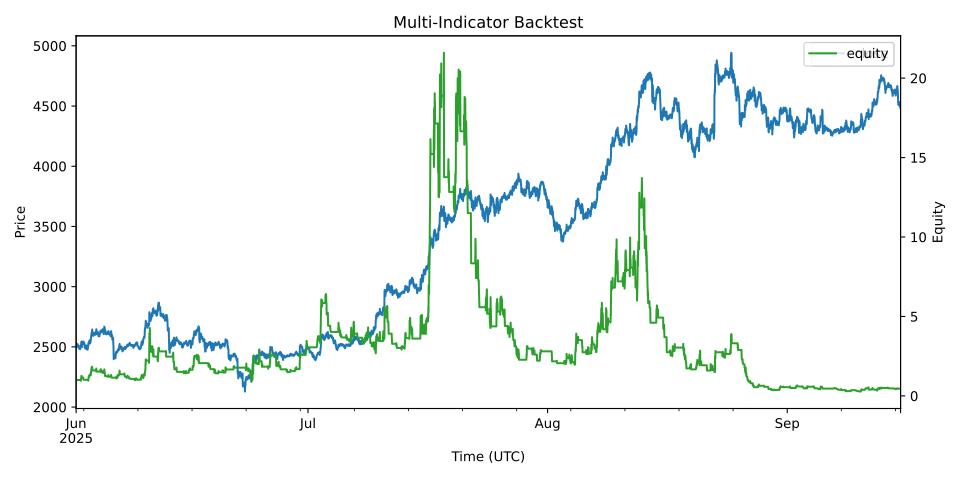

The file beside this chart, header and first rows:
ts, close, fast, slow, highN, lowN, highN_prev, lowN_prev, signal, pos, ret, equity
2025-06-01 00:00:00+00:00, 2519, 0.0, 0.0, , , , , HOLD, 0.0, 0.0, 1.0
2025-06-01 00:15:00+00:00, 2517, -0.2886, -0.05771, , , , , HOLD, 0.0, -0.0, 1.0
2025-06-01 00:30:00+00:00, 2521, -0.03683, -0.05354, , , , , HOLD, 0.0, 0.0, 1.0
2025-06-01 00:45:00+00:00, 2525, 0.6466, 0.08649, , , , , HOLD, 0.0, 0.0, 1.0
2025-06-01 01:00:00+00:00, 2527, 1.432, 0.3556, , , , , HOLD, 0.0, 0.0, 1.0
2025-06-01 01:15:00+00:00, 2522, 1.443, 0.573, , , , , HOLD, 0.0, -0.0, 1.0
2025-06-01 01:30:00+00:00, 2516, 0.7054, 0.5994, , , , , HOLD, 0.0, -0.0, 1.0
2025-06-01 01:45:00+00:00, 2506, -1.013, 0.2769, , , , , HOLD, 0.0, -0.0, 1.0
2025-06-01 02:00:00+00:00, 2496, -3.537, -0.4858, , , , , HOLD, 0.0, -0.0, 1.0
2025-06-01 02:15:00+00:00, 2506, -4.197, -1.228, , , , , HOLD, 0.0, 0.0, 1.0
2025-06-01 02:30:00+00:00, 2509, -4.397, -1.862, , , , , HOLD, 0.0, 0.0, 1.0
2025-06-01 02:45:00+00:00, 2506, -4.813, -2.452, , , , , HOLD, 0.0, -0.0, 1.0
2025-06-01 03:00:00+00:00, 2500, -5.739, -3.109, , , , , HOLD, 0.0, -0.0, 1.0
2025-06-01 03:15:00+00:00, 2501, -6.27, -3.742, , , , , HOLD, 0.0, 0.0, 1.0
2025-06-01 03:30:00+00:00, 2508, -5.759, -4.145, , , , , HOLD, 0.0, 0.0, 1.0
2025-06-01 03:45:00+00:00, 2512, -4.883, -4.293, , , , , HOLD, 0.0, 0.0, 1.0
2025-06-01 04:00:00+00:00, 2511, -4.235, -4.281, , , , , HOLD, 0.0, -0.0, 1.0
2025-06-01 04:15:00+00:00, 2514, -3.319, -4.089, , , , , HOLD, 0.0, 0.0, 1.0
2025-06-01 04:30:00+00:00, 2522, -1.642, -3.599, , , , , HOLD, 0.0, 0.0, 1.0
2025-06-01 04:45:00+00:00, 2521, -0.5357, -2.987, 2530, 2496, 2530, 2496, HOLD, 0.0, -0.0, 1.0
2025-06-01 05:00:00+00:00, 2521, 0.394, -2.311, 2531, 2496, 2531, 2496, HOLD, 0.0, 0.0, 1.0
2025-06-01 05:15:00+00:00, 2518, 0.7279, -1.703, 2531, 2496, 2531, 2496, HOLD, 0.0, -0.0, 1.0
2025-06-01 05:30:00+00:00, 2516, 0.6699, -1.228, 2530, 2496, 2530, 2496, HOLD, 0.0, -0.0, 1.0
2025-06-01 05:45:00+00:00, 2517, 0.7984, -0.823, 2529, 2496, 2529, 2496, HOLD, 0.0, 0.0, 1.0
2025-06-01 06:00:00+00:00, 2516, 0.7196, -0.5145, 2527, 2497, 2527, 2497, HOLD, 0.0, -0.0, 1.0
2025-06-01 06:15:00+00:00, 2512, 0.2121, -0.3692, 2526, 2497, 2526, 2497, HOLD, 0.0, -0.0, 1.0
2025-06-01 06:30:00+00:00, 2514, 0.06637, -0.2821, 2526, 2497, 2526, 2497, HOLD, 0.0, 0.0, 1.0
2025-06-01 06:45:00+00:00, 2511, -0.3897, -0.3036, 2526, 2498, 2526, 2498, HOLD, 0.0, -0.0, 1.0
2025-06-01 07:00:00+00:00, 2512, -0.611, -0.365, 2525, 2501, 2525, 2501, HOLD, 0.0, 0.0, 1.0
2025-06-01 07:15:00+00:00, 2512, -0.8471, -0.4615, 2524, 2501, 2524, 2501, HOLD, 0.0, -0.0, 1.0
2025-06-01 07:30:00+00:00, 2507, -1.518, -0.6727, 2525, 2501, 2525, 2501, HOLD, 0.0, -0.0, 1.0
2025-06-01 07:45:00+00:00, 2508, -1.96, -0.9302, 2524, 2501, 2524, 2501, HOLD, 0.0, 0.0, 1.0
2025-06-01 08:00:00+00:00, 2504, -2.76, -1.296, 2524, 2502, 2524, 2502, HOLD, 0.0, -0.0, 1.0
2025-06-01 08:15:00+00:00, 2501, -3.601, -1.757, 2524, 2502, 2524, 2502, HOLD, 0.0, -0.0, 1.0
2025-06-01 08:30:00+00:00, 2507, -3.555, -2.117, 2524, 2502, 2524, 2502, HOLD, 0.0, 0.0, 1.0
2025-06-01 08:45:00+00:00, 2505, -3.744, -2.442, 2524, 2501, 2524, 2501, HOLD, 0.0, -0.0, 1.0
2025-06-01 09:00:00+00:00, 2501, -4.307, -2.815, 2525, 2499, 2525, 2499, HOLD, 0.0, -0.0, 1.0
2025-06-01 09:15:00+00:00, 2494, -5.535, -3.359, 2526, 2496, 2526, 2496, HOLD, 0.0, -0.0, 1.0
2025-06-01 09:30:00+00:00, 2485, -7.441, -4.175, 2527, 2491, 2527, 2491, HOLD, 0.0, -0.0, 1.0
2025-06-01 09:45:00+00:00, 2491, -8.048, -4.95, 2526, 2489, 2526, 2489, HOLD, 0.0, 0.0, 1.0
2025-06-01 10:00:00+00:00, 2493, -8.168, -5.594, 2525, 2488, 2525, 2488, HOLD, 0.0, 0.0, 1.0
2025-06-01 10:15:00+00:00, 2493, -8.171, -6.109, 2523, 2487, 2523, 2487, HOLD, 0.0, -0.0, 1.0
2025-06-01 10:30:00+00:00, 2490, -8.521, -6.591, 2523, 2485, 2523, 2485, HOLD, 0.0, -0.0, 1.0
2025-06-01 10:45:00+00:00, 2493, -8.33, -6.939, 2521, 2484, 2521, 2484, SELL, 0.0, 0.0, 1.0
2025-06-01 11:00:00+00:00, 2492, -8.13, -7.177, 2519, 2483, 2519, 2483, SELL, 0.0, -0.0, 1.0
2025-06-01 11:15:00+00:00, 2498, -7.151, -7.172, 2518, 2483, 2518, 2483, HOLD, 0.0, 0.0, 1.0
2025-06-01 11:30:00+00:00, 2501, -5.989, -6.935, 2516, 2484, 2516, 2484, HOLD, 0.0, 0.0, 1.0
2025-06-01 11:45:00+00:00, 2496, -5.638, -6.676, 2514, 2484, 2514, 2484, HOLD, 0.0, -0.0, 1.0
2025-06-01 12:00:00+00:00, 2497, -5.174, -6.376, 2512, 2484, 2512, 2484, HOLD, 0.0, 0.0, 1.0
2025-06-01 12:15:00+00:00, 2492, -5.349, -6.17, 2510, 2485, 2510, 2485, HOLD, 0.0, -0.0, 1.0
2025-06-01 12:30:00+00:00, 2481, -6.776, -6.291, 2510, 2482, 2510, 2482, SELL, 0.0, -0.0, 1.0
2025-06-01 12:45:00+00:00, 2483, -7.468, -6.527, 2509, 2481, 2509, 2481, SELL, 0.0, 0.0, 1.0
2025-06-01 13:00:00+00:00, 2490, -7.131, -6.648, 2508, 2481, 2508, 2481, SELL, 0.0, 0.0, 1.0
2025-06-01 13:15:00+00:00, 2490, -6.76, -6.67, 2507, 2481, 2507, 2481, SELL, 0.0, 0.0, 1.0
2025-06-01 13:30:00+00:00, 2496, -5.76, -6.488, 2505, 2481, 2505, 2481, HOLD, 0.0, 0.0, 1.0
2025-06-01 13:45:00+00:00, 2493, -5.256, -6.242, 2503, 2482, 2503, 2482, HOLD, 0.0, -0.0, 1.0
2025-06-01 14:00:00+00:00, 2502, -3.75, -5.743, 2503, 2482, 2503, 2482, HOLD, 0.0, 0.0, 1.0
2025-06-01 14:15:00+00:00, 2511, -1.499, -4.895, 2507, 2480, 2507, 2480, BUY, 1.0, 0.0, 1.0
2025-06-01 14:30:00+00:00, 2512, 0.4019, -3.835, 2510, 2480, 2510, 2480, BUY, 1.0, 0.01091, 1.011
2025-06-01 14:45:00+00:00, 2508, 1.367, -2.795, 2512, 2480, 2512, 2480, BUY, 1.0, -0.03296, 0.9776
... 10,181 more rows
